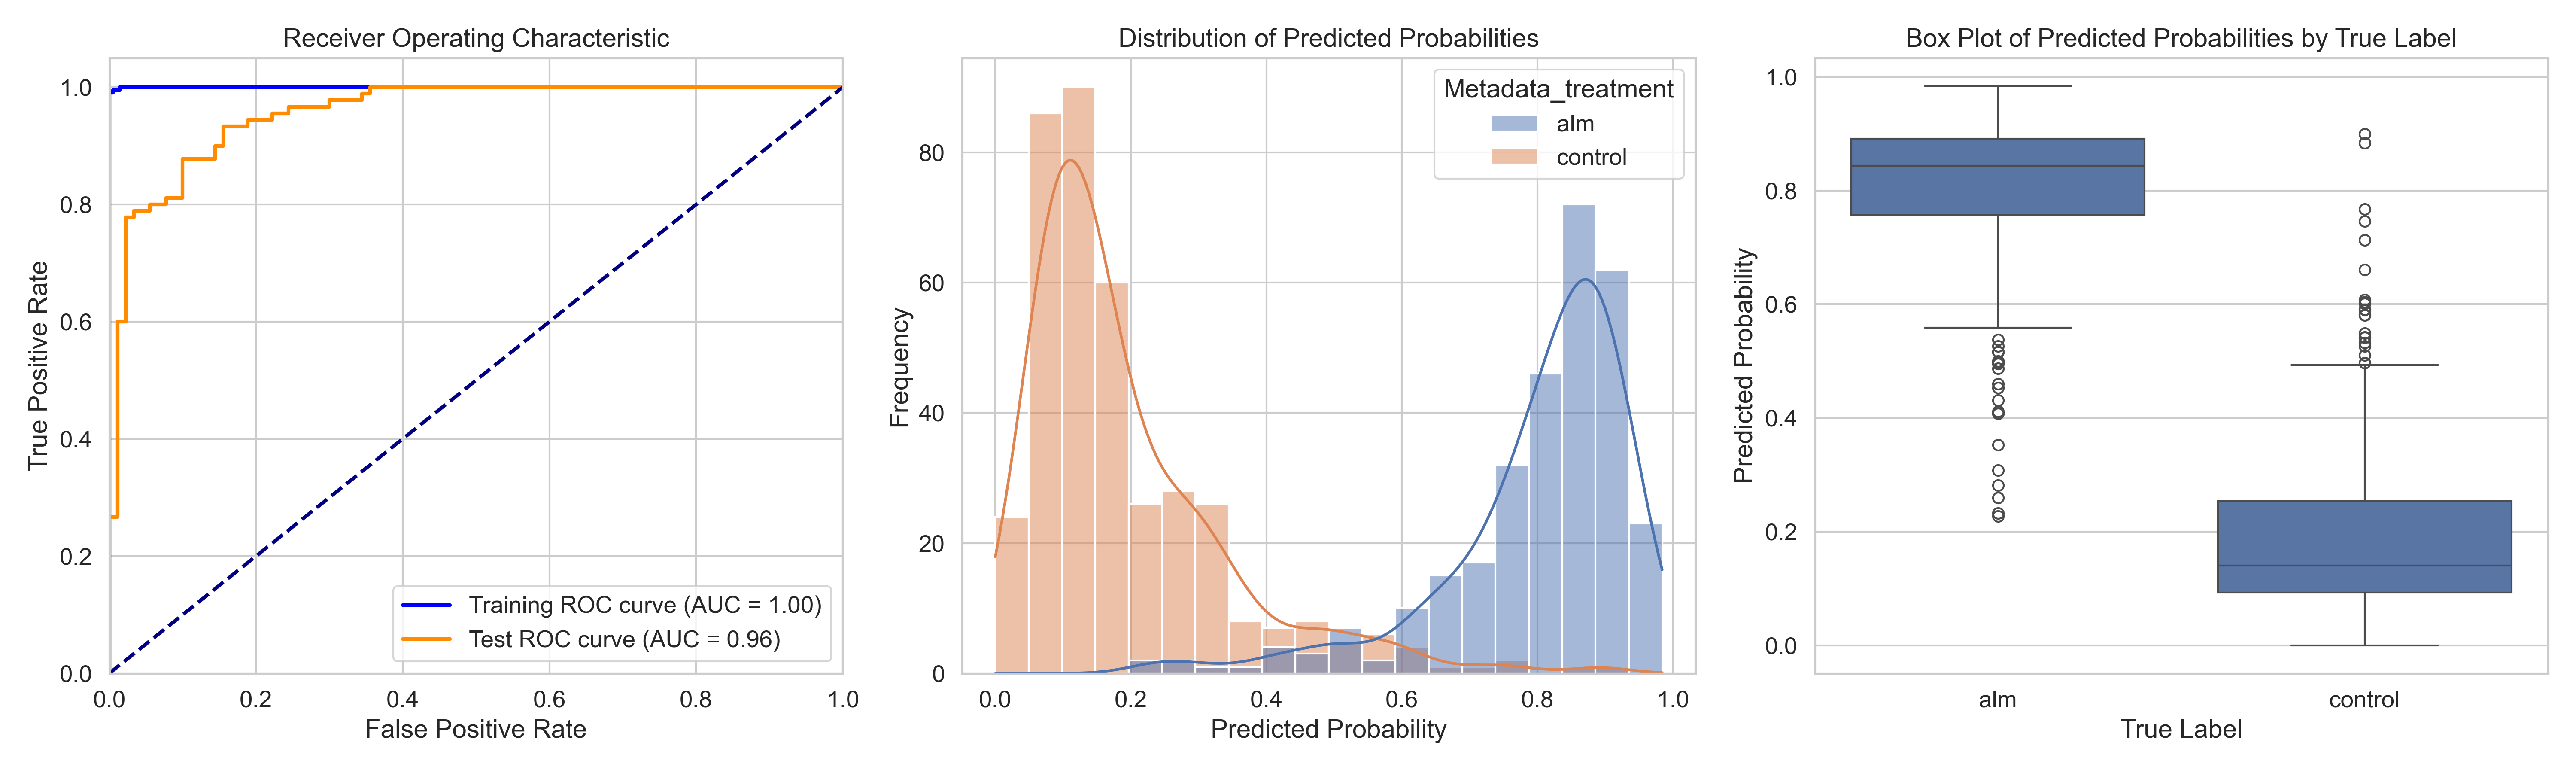

The table this chart was drawn from, first rows:
ObjectNumber, Metadata_site, Metadata_concentration, Metadata_hour, Metadata_treatment, Predicted_Probability, Is_Test, S
1, 0, 2.41, 4, alm, 0.6013, False, 0.4107
2, 0, 2.41, 4, alm, 0.9441, True, 0.7534
3, 0, 2.41, 4, alm, 0.8628, False, 0.6721
4, 0, 2.41, 4, alm, 0.2328, True, 0.04217
5, 0, 2.41, 4, alm, 0.9, False, 0.7093
6, 0, 2.41, 4, alm, 0.7423, False, 0.5516
7, 0, 2.41, 4, alm, 0.8374, False, 0.6467
8, 0, 2.41, 4, alm, 0.8773, False, 0.6867
9, 0, 2.41, 4, alm, 0.8081, True, 0.6175
10, 0, 2.41, 4, alm, 0.8914, False, 0.7007
11, 0, 2.41, 4, alm, 0.7522, False, 0.5615
12, 0, 2.41, 4, alm, 0.8791, False, 0.6885
13, 0, 2.41, 4, alm, 0.7134, False, 0.5228
14, 0, 2.41, 4, alm, 0.7388, True, 0.5482
15, 0, 2.41, 4, alm, 0.2593, True, 0.06865
16, 0, 2.41, 4, alm, 0.8794, False, 0.6887
17, 0, 2.41, 4, alm, 0.7214, False, 0.5308
18, 0, 2.41, 4, alm, 0.8244, False, 0.6337
19, 0, 2.41, 4, alm, 0.7127, False, 0.522
20, 0, 2.41, 4, alm, 0.6466, False, 0.456
21, 0, 2.41, 4, alm, 0.9045, True, 0.7138
22, 0, 2.41, 4, alm, 0.7222, True, 0.5315
23, 0, 2.41, 4, alm, 0.9095, False, 0.7189
24, 0, 2.41, 4, alm, 0.8436, True, 0.6529
25, 0, 2.41, 4, alm, 0.7571, False, 0.5664
26, 0, 2.41, 4, alm, 0.9153, False, 0.7246
27, 0, 2.41, 4, alm, 0.7589, False, 0.5683
28, 0, 2.41, 4, alm, 0.8728, False, 0.6821
29, 0, 2.41, 4, alm, 0.8893, False, 0.6987
30, 0, 2.41, 4, alm, 0.8959, False, 0.7053
31, 0, 2.41, 4, alm, 0.8387, False, 0.648
32, 0, 2.41, 4, alm, 0.8525, False, 0.6619
33, 0, 2.41, 4, alm, 0.8506, False, 0.6599
34, 0, 2.41, 4, alm, 0.8231, False, 0.6325
35, 0, 2.41, 4, alm, 0.8995, True, 0.7088
36, 0, 2.41, 4, alm, 0.8928, False, 0.7022
37, 0, 2.41, 4, alm, 0.9206, False, 0.7299
38, 0, 2.41, 4, alm, 0.8763, False, 0.6856
39, 0, 2.41, 4, alm, 0.8806, False, 0.6899
40, 0, 2.41, 4, alm, 0.5156, True, 0.3249
41, 0, 2.41, 4, alm, 0.791, True, 0.6003
42, 0, 2.41, 4, alm, 0.8645, False, 0.6738
43, 0, 2.41, 4, alm, 0.8465, False, 0.6558
44, 0, 2.41, 4, alm, 0.7267, True, 0.536
45, 0, 2.41, 4, alm, 0.6329, True, 0.4423
46, 0, 2.41, 4, alm, 0.8811, False, 0.6904
47, 0, 2.41, 4, alm, 0.6267, False, 0.436
1, 1, 2.41, 4, alm, 0.6194, True, 0.4287
2, 1, 2.41, 4, alm, 0.8606, True, 0.67
3, 1, 2.41, 4, alm, 0.8723, True, 0.6816
4, 1, 2.41, 4, alm, 0.984, True, 0.7933
5, 1, 2.41, 4, alm, 0.8242, False, 0.6336
6, 1, 2.41, 4, alm, 0.8563, True, 0.6656
7, 1, 2.41, 4, alm, 0.684, True, 0.4933
8, 1, 2.41, 4, alm, 0.6034, True, 0.4128
9, 1, 2.41, 4, alm, 0.8758, False, 0.6851
10, 1, 2.41, 4, alm, 0.8324, False, 0.6417
11, 1, 2.41, 4, alm, 0.9227, False, 0.732
12, 1, 2.41, 4, alm, 0.8982, True, 0.7075
13, 1, 2.41, 4, alm, 0.7372, False, 0.5465
... 623 more rows
